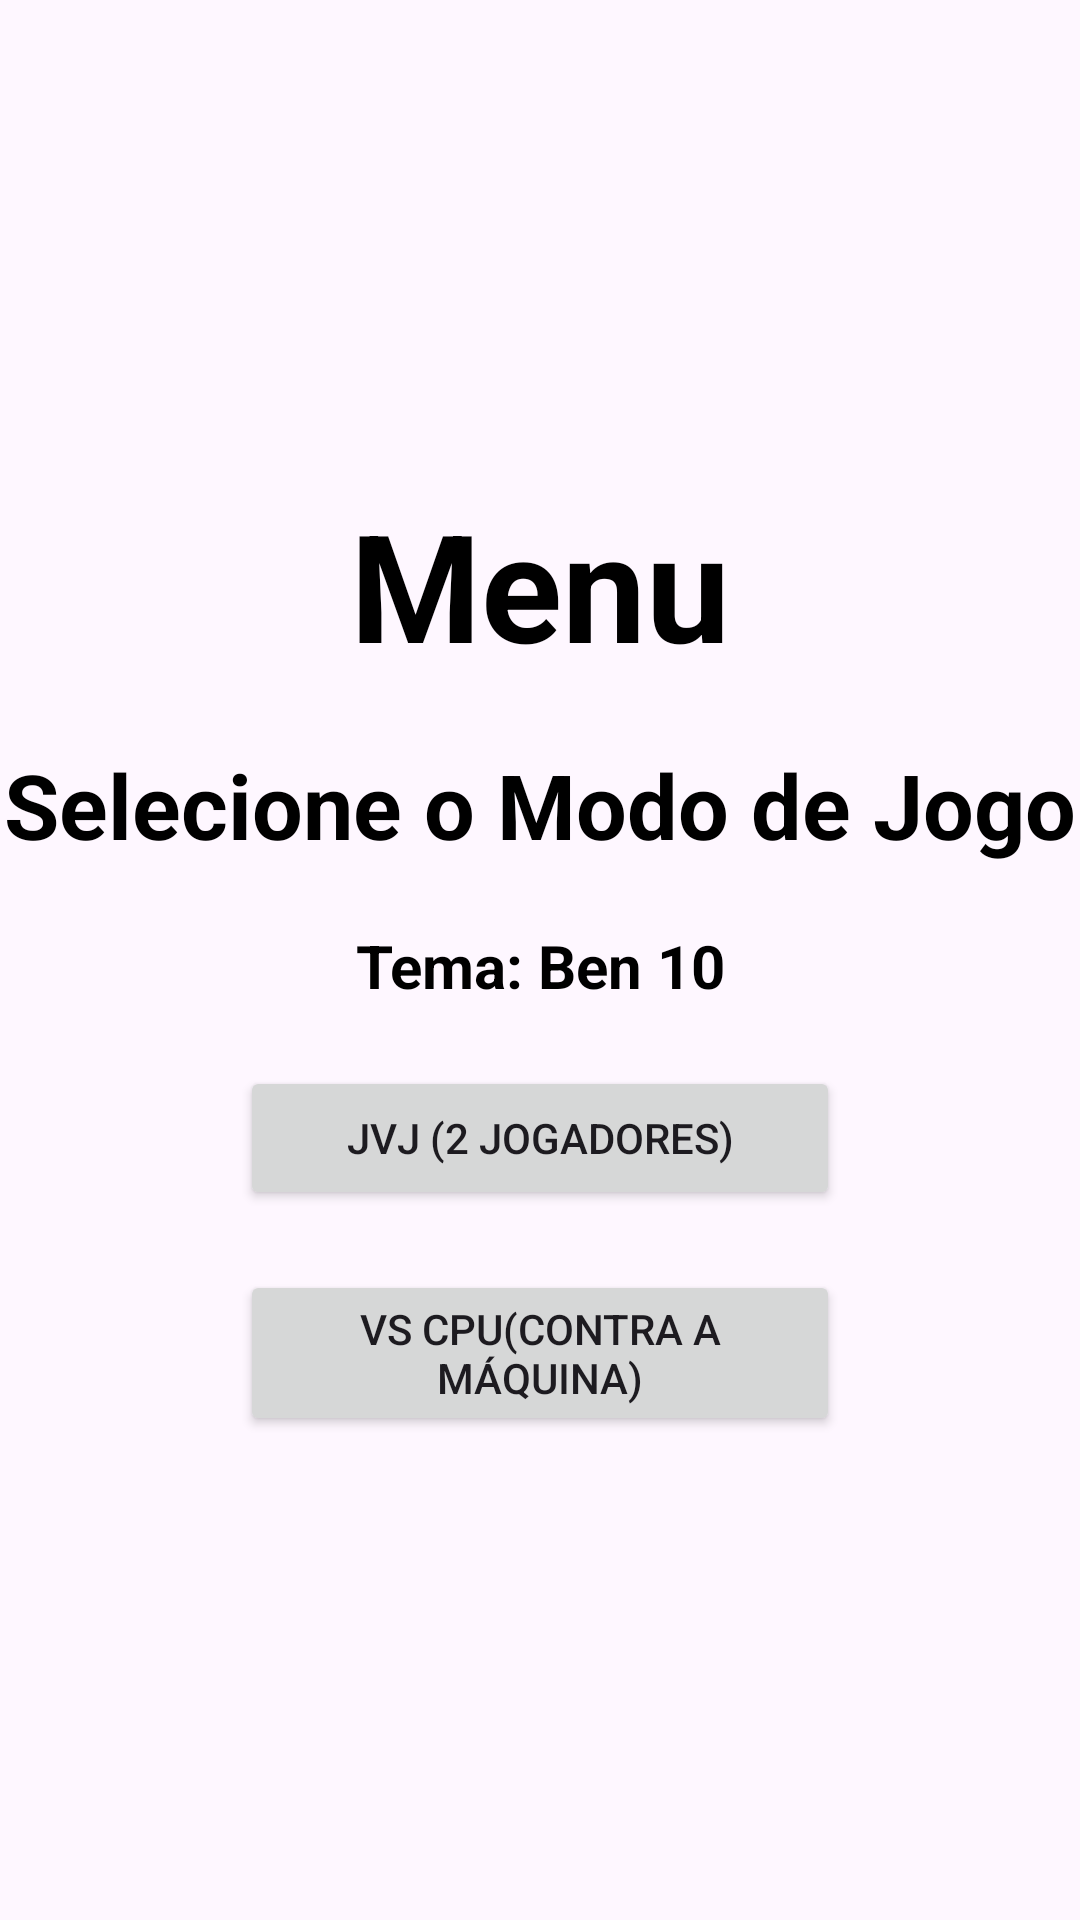

Reconstruct the res/layout file that produces this screen, plus the resources it refers to.
<!-- AndroidManifest.xml: application theme Theme.JogoDaVelhaFinal -->
<!-- res/layout/activity_main.xml -->
<?xml version="1.0" encoding="utf-8"?>
<LinearLayout xmlns:android="http://schemas.android.com/apk/res/android"
    xmlns:app="http://schemas.android.com/apk/res-auto"
    xmlns:tools="http://schemas.android.com/tools"
    android:id="@+id/main"
    android:layout_width="match_parent"
    android:layout_height="match_parent"
    tools:context=".MainActivity"
    android:orientation="vertical"
    android:gravity="center">

    <TextView
        android:layout_width="match_parent"
        android:layout_height="wrap_content"
        android:layout_marginBottom="20dp"
        android:textColor="@color/black"
        android:text="Menu"
        android:gravity="center"
        android:textSize="50dp"
        android:textStyle="bold" />
    <TextView
        android:layout_width="match_parent"
        android:layout_height="wrap_content"
        android:layout_marginBottom="20dp"
        android:textColor="@color/black"
        android:text="Selecione o Modo de Jogo"
        android:gravity="center"
        android:textSize="30dp"
        android:textStyle="bold" />
    <TextView
        android:layout_width="match_parent"
        android:layout_height="wrap_content"
        android:layout_marginBottom="20dp"
        android:textColor="@color/black"
        android:text="Tema: Ben 10"
        android:gravity="center"
        android:textSize="20dp"
        android:textStyle="bold" />

    <Button
        android:layout_width="200dp"
        android:layout_height="wrap_content"
        android:text="JVJ (2 jogadores)"
        android:layout_marginBottom="20dp"
        android:id="@+id/buttonhumano"/>
    <Button
        android:layout_width="200dp"
        android:layout_height="wrap_content"
        android:text="Vs CPU(Contra a máquina)"
        android:id="@+id/buttonmaquina"/>



</LinearLayout>
<!-- resources referenced by this layout -->
<resources>
  <style name="Theme.JogoDaVelhaFinal" parent="Base.Theme.JogoDaVelhaFinal" />
  <style name="Base.Theme.JogoDaVelhaFinal" parent="Theme.Material3.DayNight.NoActionBar">
          
          
      </style>
  <!-- not gathered from this repository: default colours our renderer supplied (Android Studio template values) -->
  <color name="black">#FF000000</color>
</resources>
